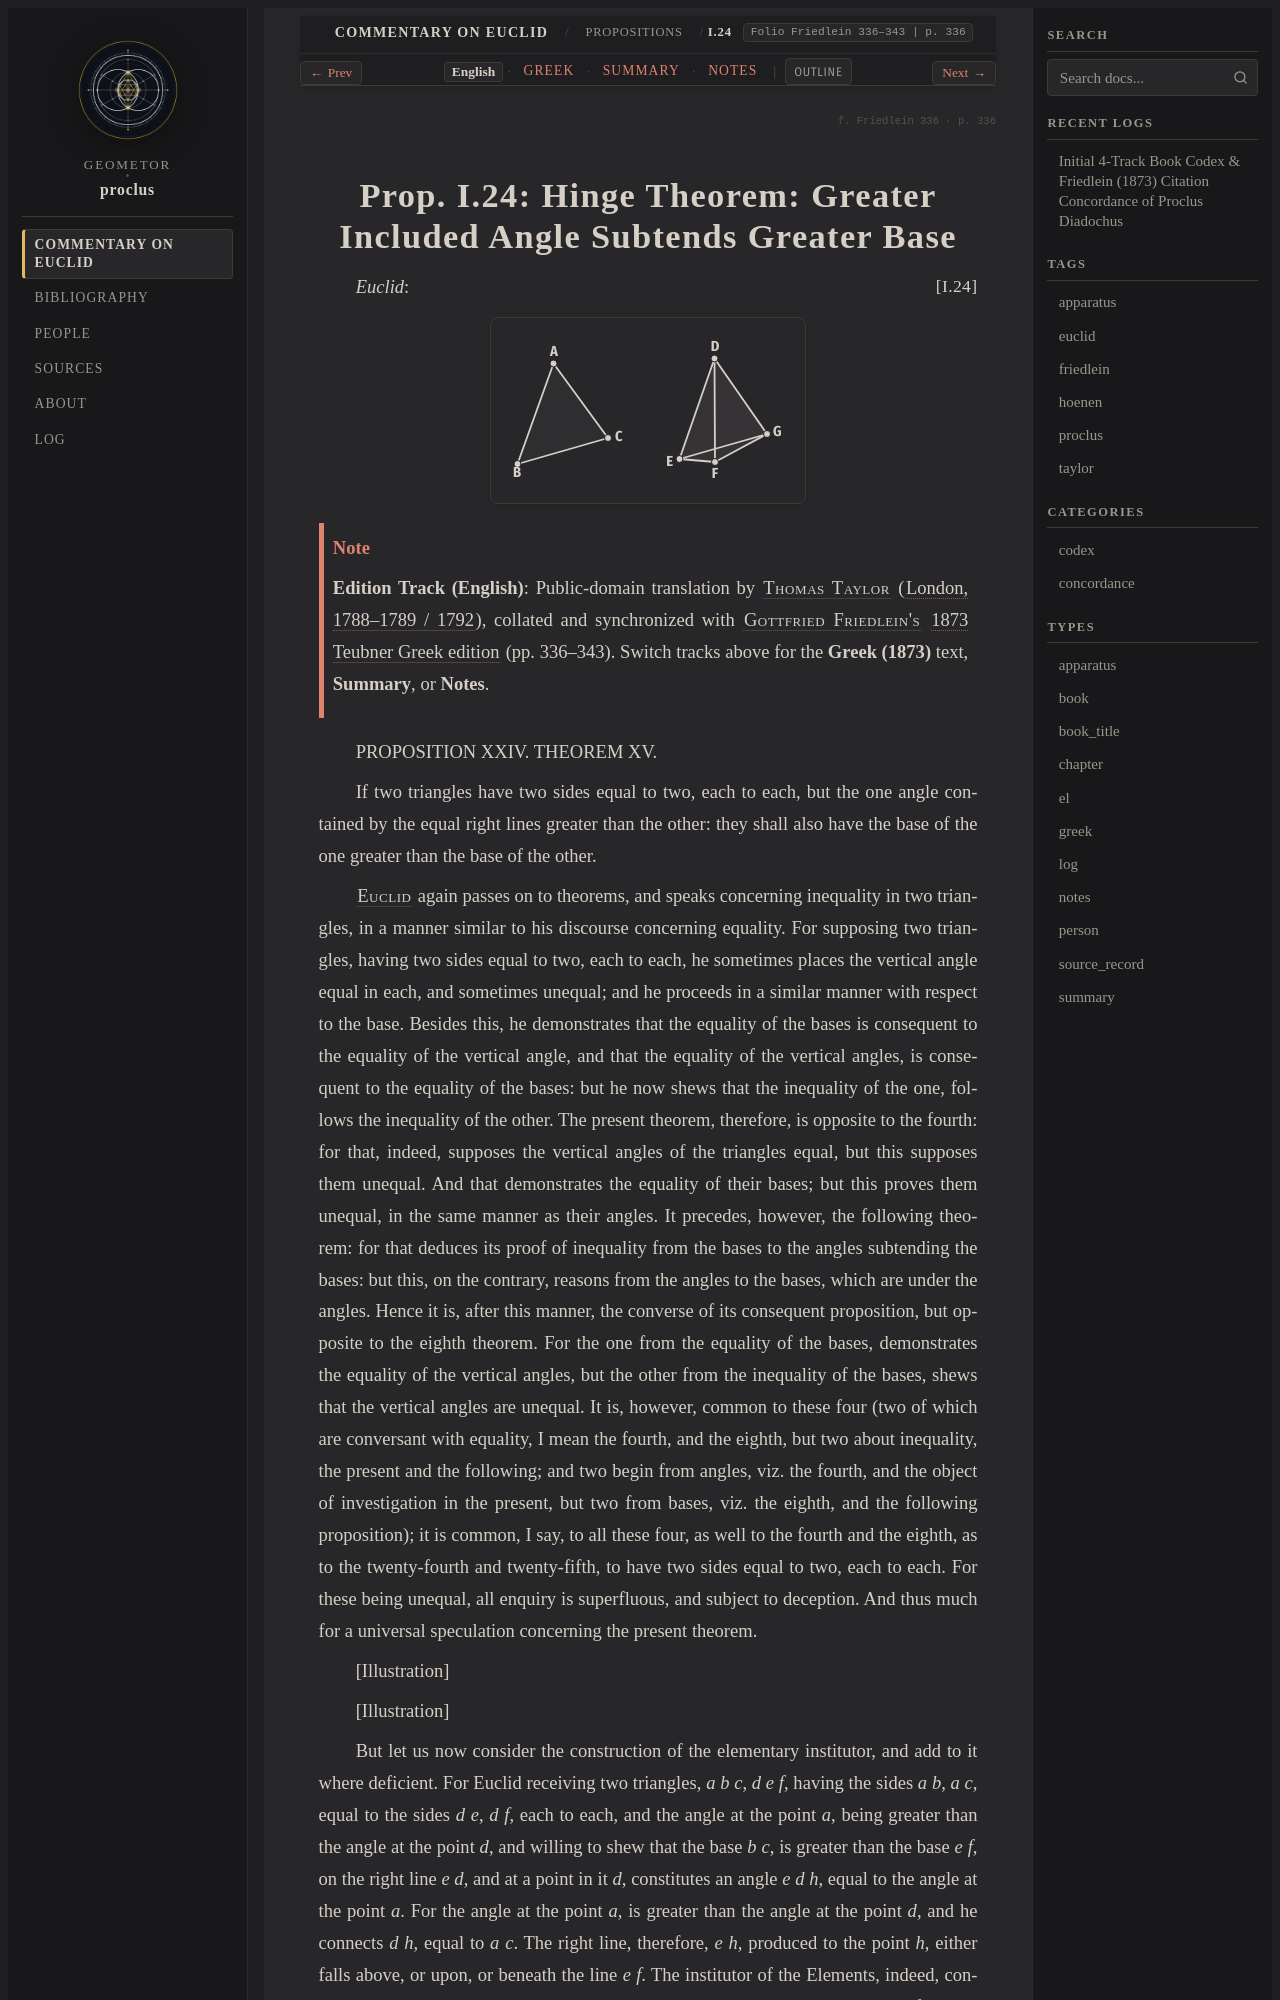

repository: geometor/proclus · page: in_euclidem/propositions/24/index.html · generator: sphinx

:order: 24
:layout: book
:canonical_id: I.24
:breadcrumb_title: I.24
:folio: Friedlein 336–343
:book: Book I: Propositions
:tracks: English: index | Greek: greek | Summary: summary | Notes: notes

.. folio:: Friedlein 336
   :page: 336

.. _sec-prop-24-25:
.. _sec-prop-24:
